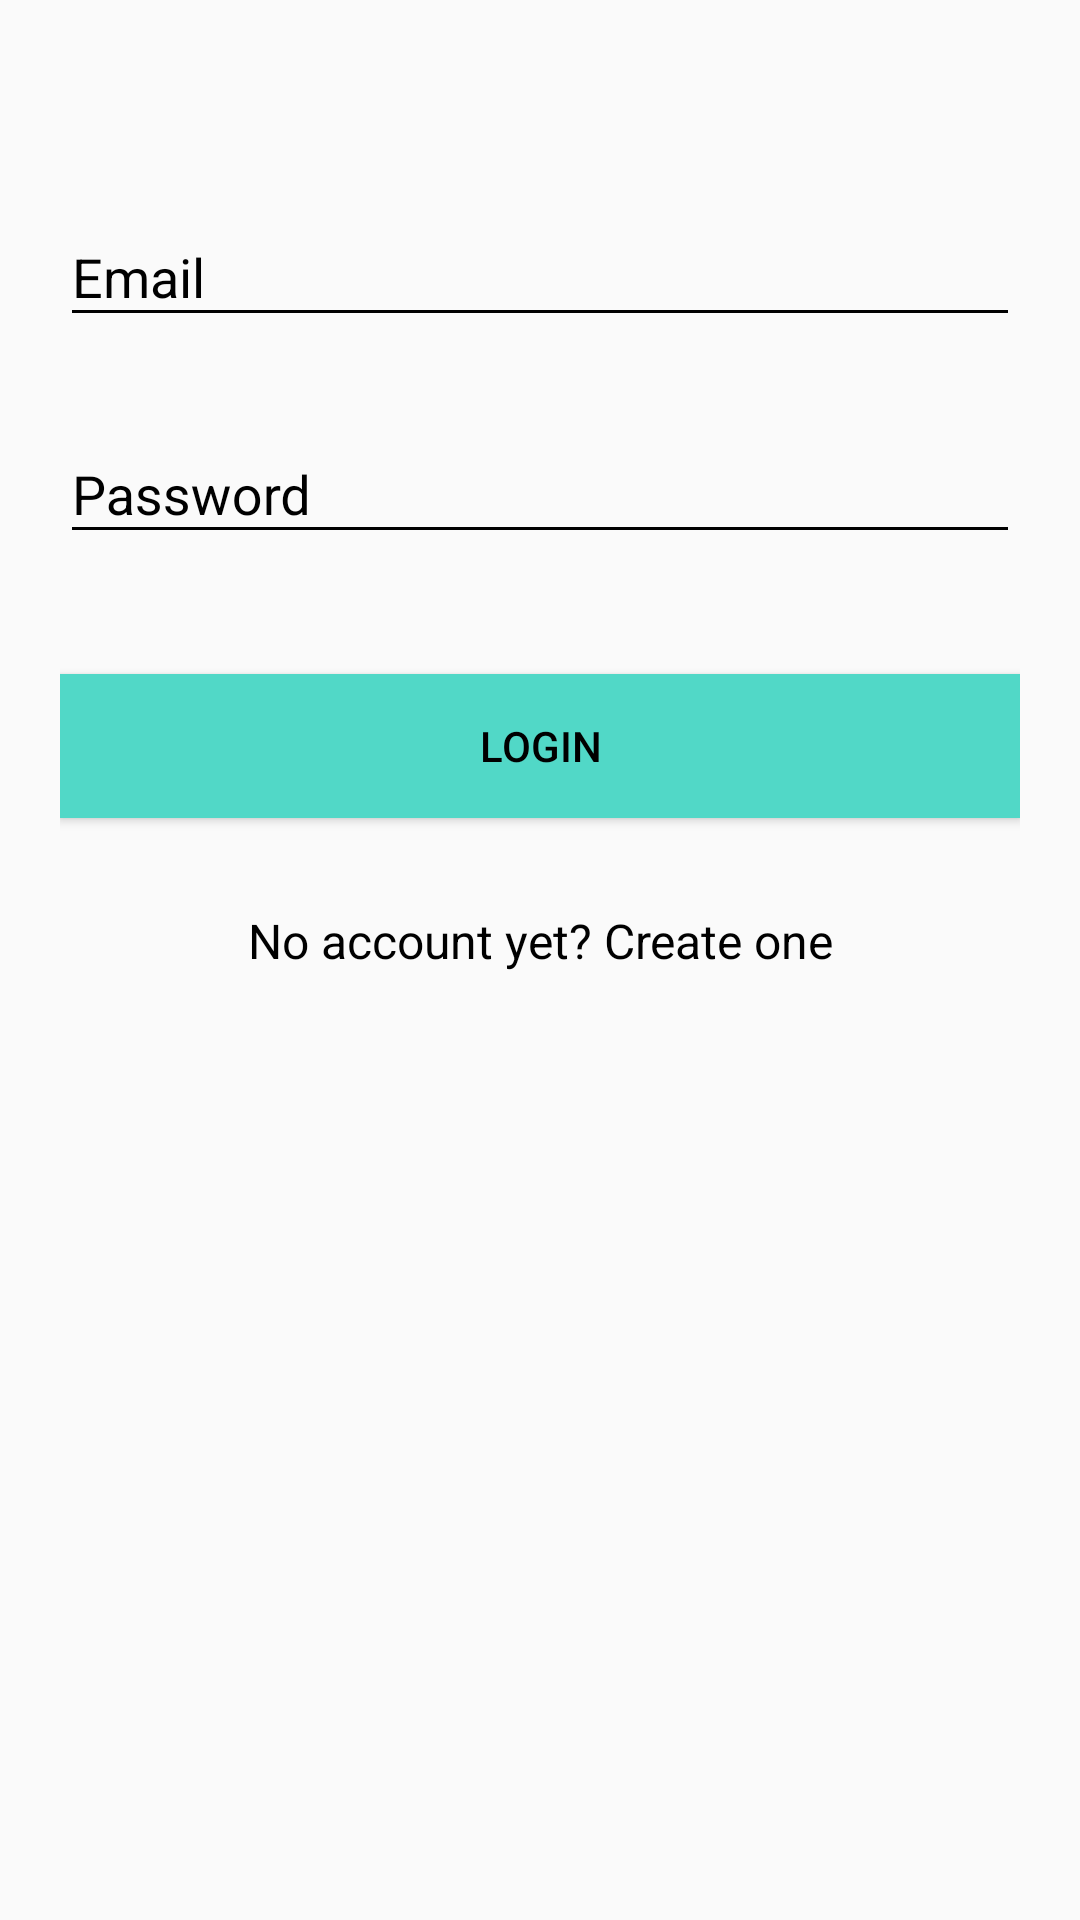

Layout XML and referenced resources for this Android screen:
<!-- AndroidManifest.xml: application theme AppTheme -->
<!-- res/layout/admin_login.xml -->
<?xml version="1.0" encoding="utf-8"?>
<android.support.v4.widget.NestedScrollView xmlns:android="http://schemas.android.com/apk/res/android"
    xmlns:tools="http://schemas.android.com/tools"
    android:id="@+id/nestedScrollView"
    android:layout_width="match_parent"
    android:layout_height="match_parent"
    android:paddingBottom="20dp"
    android:paddingLeft="20dp"
    android:paddingRight="20dp"
    android:paddingTop="20dp">

    <android.support.v7.widget.LinearLayoutCompat
        android:layout_width="match_parent"
        android:layout_height="match_parent"
        android:orientation="vertical">


        <android.support.design.widget.TextInputLayout
            android:id="@+id/textInputLayoutEmail"
            android:layout_width="match_parent"
            android:layout_height="wrap_content"
            android:layout_marginTop="40dp">

            <android.support.design.widget.TextInputEditText
                android:id="@+id/textInputEditTextEmail"
                android:layout_width="match_parent"
                android:layout_height="wrap_content"
                android:hint="@string/hint_email"
                android:inputType="text"
                android:maxLines="1" />
        </android.support.design.widget.TextInputLayout>

        <android.support.design.widget.TextInputLayout
            android:id="@+id/textInputLayoutPassword"
            android:layout_width="match_parent"
            android:layout_height="wrap_content"
            android:layout_marginTop="20dp">

            <android.support.design.widget.TextInputEditText
                android:id="@+id/textInputEditTextPassword"
                android:layout_width="match_parent"
                android:layout_height="wrap_content"
                android:hint="@string/hint_password"
                android:inputType="textPassword"
                android:maxLines="1" />
        </android.support.design.widget.TextInputLayout>

        <android.support.v7.widget.AppCompatButton
            android:id="@+id/appCompatButtonLogin"
            android:layout_width="match_parent"
            android:layout_height="wrap_content"
            android:layout_marginTop="40dp"
            android:background="@color/colorTextHint"
            android:text="@string/text_login" />

        <android.support.v7.widget.AppCompatTextView
            android:id="@+id/textViewLinkRegister"
            android:layout_width="fill_parent"
            android:layout_height="wrap_content"
            android:layout_marginTop="30dp"
            android:gravity="center"
            android:text="@string/text_not_member"
            android:textSize="16dp" />
    </android.support.v7.widget.LinearLayoutCompat>
</android.support.v4.widget.NestedScrollView>
<!-- resources referenced by this layout -->
<resources>
  <color name="colorTextHint">#51d8c7</color>
  <string name="hint_email">Email</string>
  <string name="hint_password">Password</string>
  <string name="text_login">Login</string>
  <string name="text_not_member">No account yet? Create one</string>
  <style name="AppTheme" parent="Theme.AppCompat.Light.DarkActionBar">
          
          <item name="colorPrimary">@color/colorPrimary</item>
          <item name="colorPrimaryDark">@color/colorPrimaryDark</item>
          <item name="colorAccent">@color/colorAccent</item>
  
  
  
          <item name="android:textColor">@color/colorText</item>
          <item name="android:textColorHint">@color/colorText</item>
          <item name="colorControlNormal">@color/colorText</item>
          <item name="colorControlActivated">@color/colorText</item>
      </style>
  <color name="colorPrimary">#3F51B5</color>
  <color name="colorPrimaryDark">#303F9F</color>
  <color name="colorAccent">#FF4081</color>
  <color name="colorText">#000000</color>
</resources>
